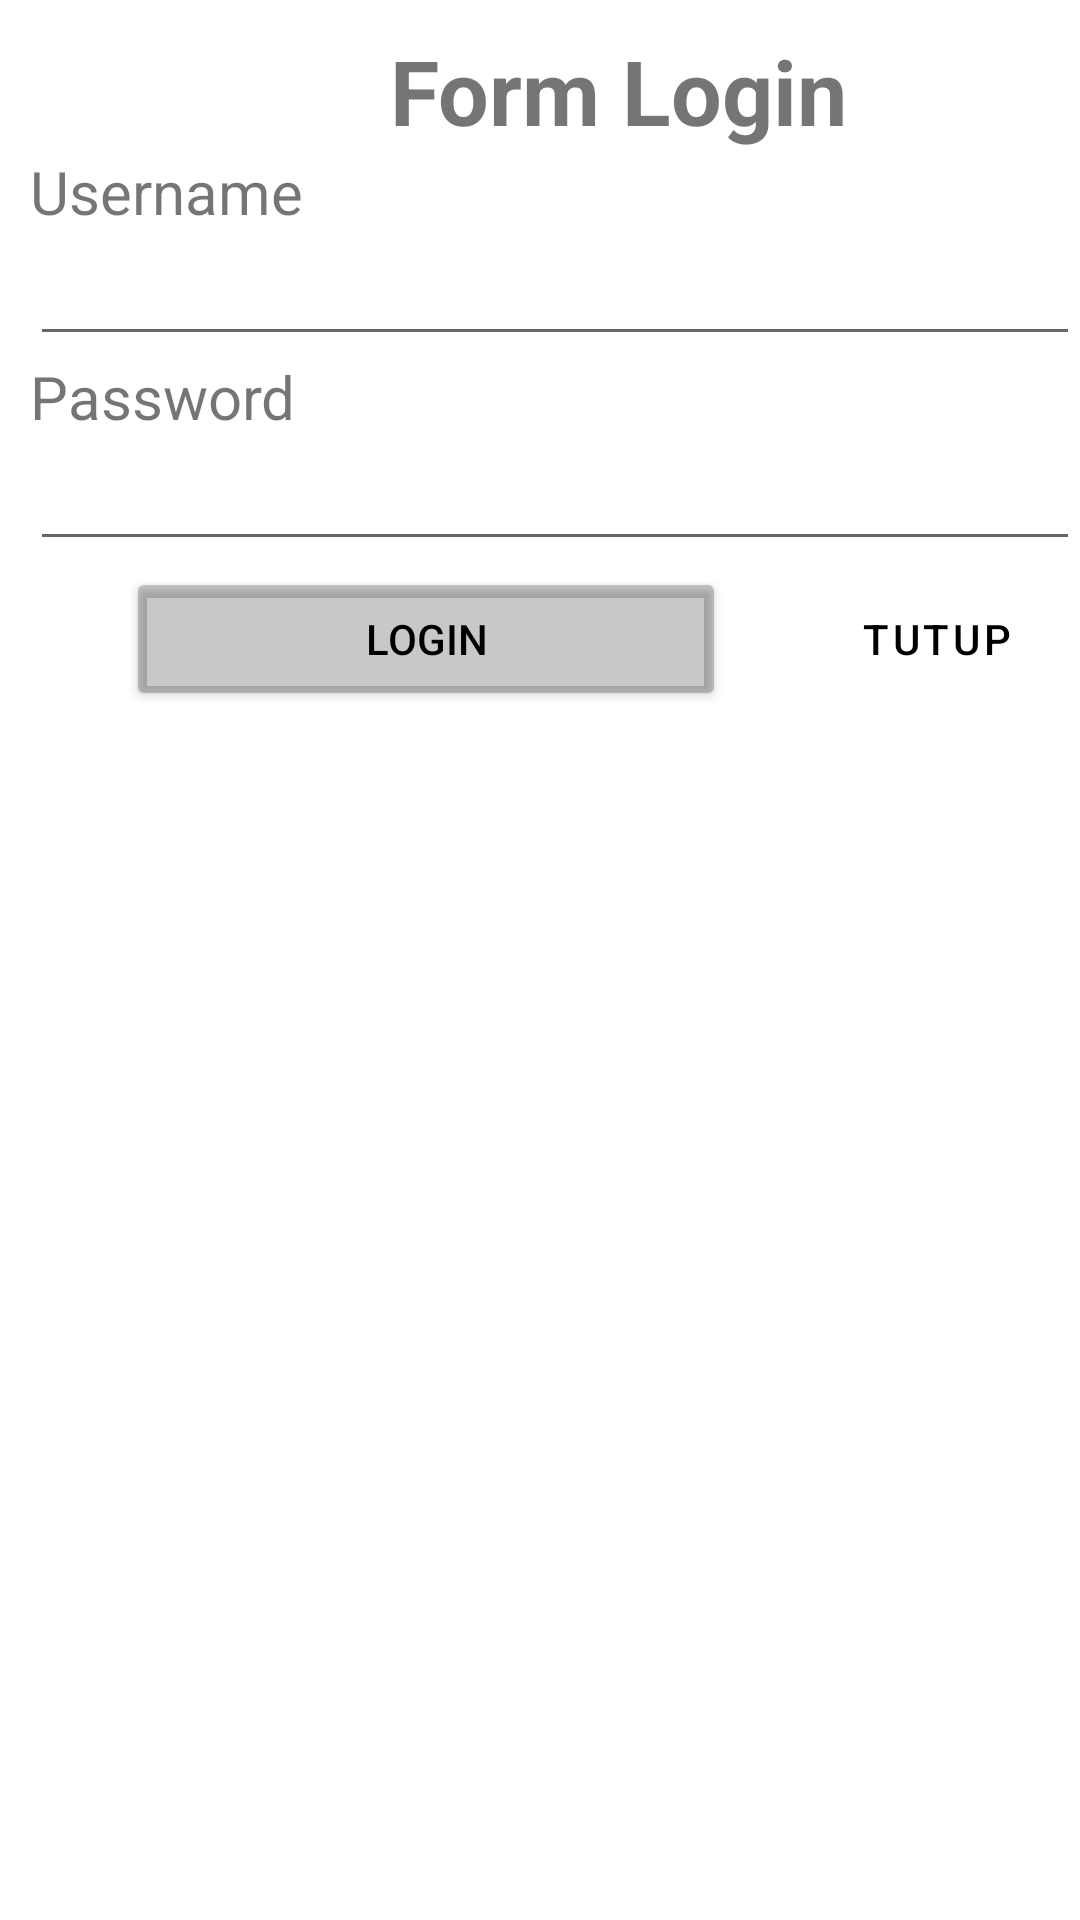

Reconstruct the res/layout file that produces this screen, plus the resources it refers to.
<!-- AndroidManifest.xml: application theme Theme.UAS_Afifah_Yasmin -->
<!-- res/layout/fragmen_login.xml -->
<?xml version="1.0" encoding="utf-8"?>
<LinearLayout xmlns:android="http://schemas.android.com/apk/res/android"
    xmlns:app="http://schemas.android.com/apk/res-auto"
    xmlns:tools="http://schemas.android.com/tools"
    android:layout_width="match_parent"
    android:layout_height="match_parent"
    android:layout_gravity="center_horizontal"
    android:orientation="vertical"
    tools:context=".ui.main.LoginFragment">


    <TextView
        android:layout_width="wrap_content"
        android:layout_height="wrap_content"
        android:layout_marginLeft="130dp"
        android:layout_marginTop="10dp"
        android:text="Form Login"
        android:textSize="30sp"
        android:textStyle="bold"></TextView>

    <TextView
        android:layout_width="wrap_content"
        android:layout_height="wrap_content"
        android:layout_marginLeft="10dp"
        android:text="Username"
        android:textSize="20dp" />

    <EditText
        android:id="@+id/txt_user"
        android:layout_width="match_parent"
        android:layout_height="wrap_content"
        android:layout_marginLeft="10dp"
        android:hint=""
        android:inputType="text" />


    <TextView
        android:layout_width="wrap_content"
        android:layout_height="wrap_content"
        android:layout_marginLeft="10dp"
        android:text="Password"
        android:textSize="20dp" />

    <EditText
        android:id="@+id/txt_pass"
        android:layout_width="match_parent"
        android:layout_height="wrap_content"
        android:layout_marginLeft="10dp"
        android:hint=""
        android:inputType="textPassword" />

    <LinearLayout
        android:layout_width="match_parent"
        android:layout_height="wrap_content"
        android:layout_margin="1dp"
        android:padding="1dp">

        <Button
            android:id="@+id/login"
            android:layout_width="200dp"
            android:layout_height="wrap_content"
            android:layout_gravity="center"
            android:layout_marginLeft="40dp"
            android:text="Login"
            android:textColor="@color/black"
            app:backgroundTint="@color/cardview_shadow_start_color" />

        <Button
            android:id="@+id/tutup"
            android:layout_width="100dp"
            android:layout_height="wrap_content"
            android:layout_gravity="center"
            android:layout_marginLeft="20dp"
            android:text="Tutup"
            android:textColor="@color/black"
            app:backgroundTint="@color/cardview_shadow_start_color"
            style="?android:attr/buttonBarButtonStyle" />

    </LinearLayout>

</LinearLayout>
<!-- resources referenced by this layout -->
<resources>
  <style name="Theme.UAS_Afifah_Yasmin" parent="Theme.MaterialComponents.DayNight.DarkActionBar">
          
          <item name="colorPrimary">@color/purple_500</item>
          <item name="colorPrimaryVariant">@color/purple_700</item>
          <item name="colorOnPrimary">@color/white</item>
          
          <item name="colorSecondary">@color/teal_200</item>
          <item name="colorSecondaryVariant">@color/teal_700</item>
          <item name="colorOnSecondary">@color/black</item>
          
          <item name="android:statusBarColor" tools:targetApi="l">?attr/colorPrimaryVariant</item>
          
      </style>
  <!-- not gathered from this repository: default colours our renderer supplied (Android Studio template values) -->
  <color name="purple_500">#FF6200EE</color>
  <color name="purple_700">#FF3700B3</color>
  <color name="teal_200">#FF03DAC5</color>
  <color name="teal_700">#FF018786</color>
  <color name="black">#FF000000</color>
  <color name="white">#FFFFFFFF</color>
</resources>
